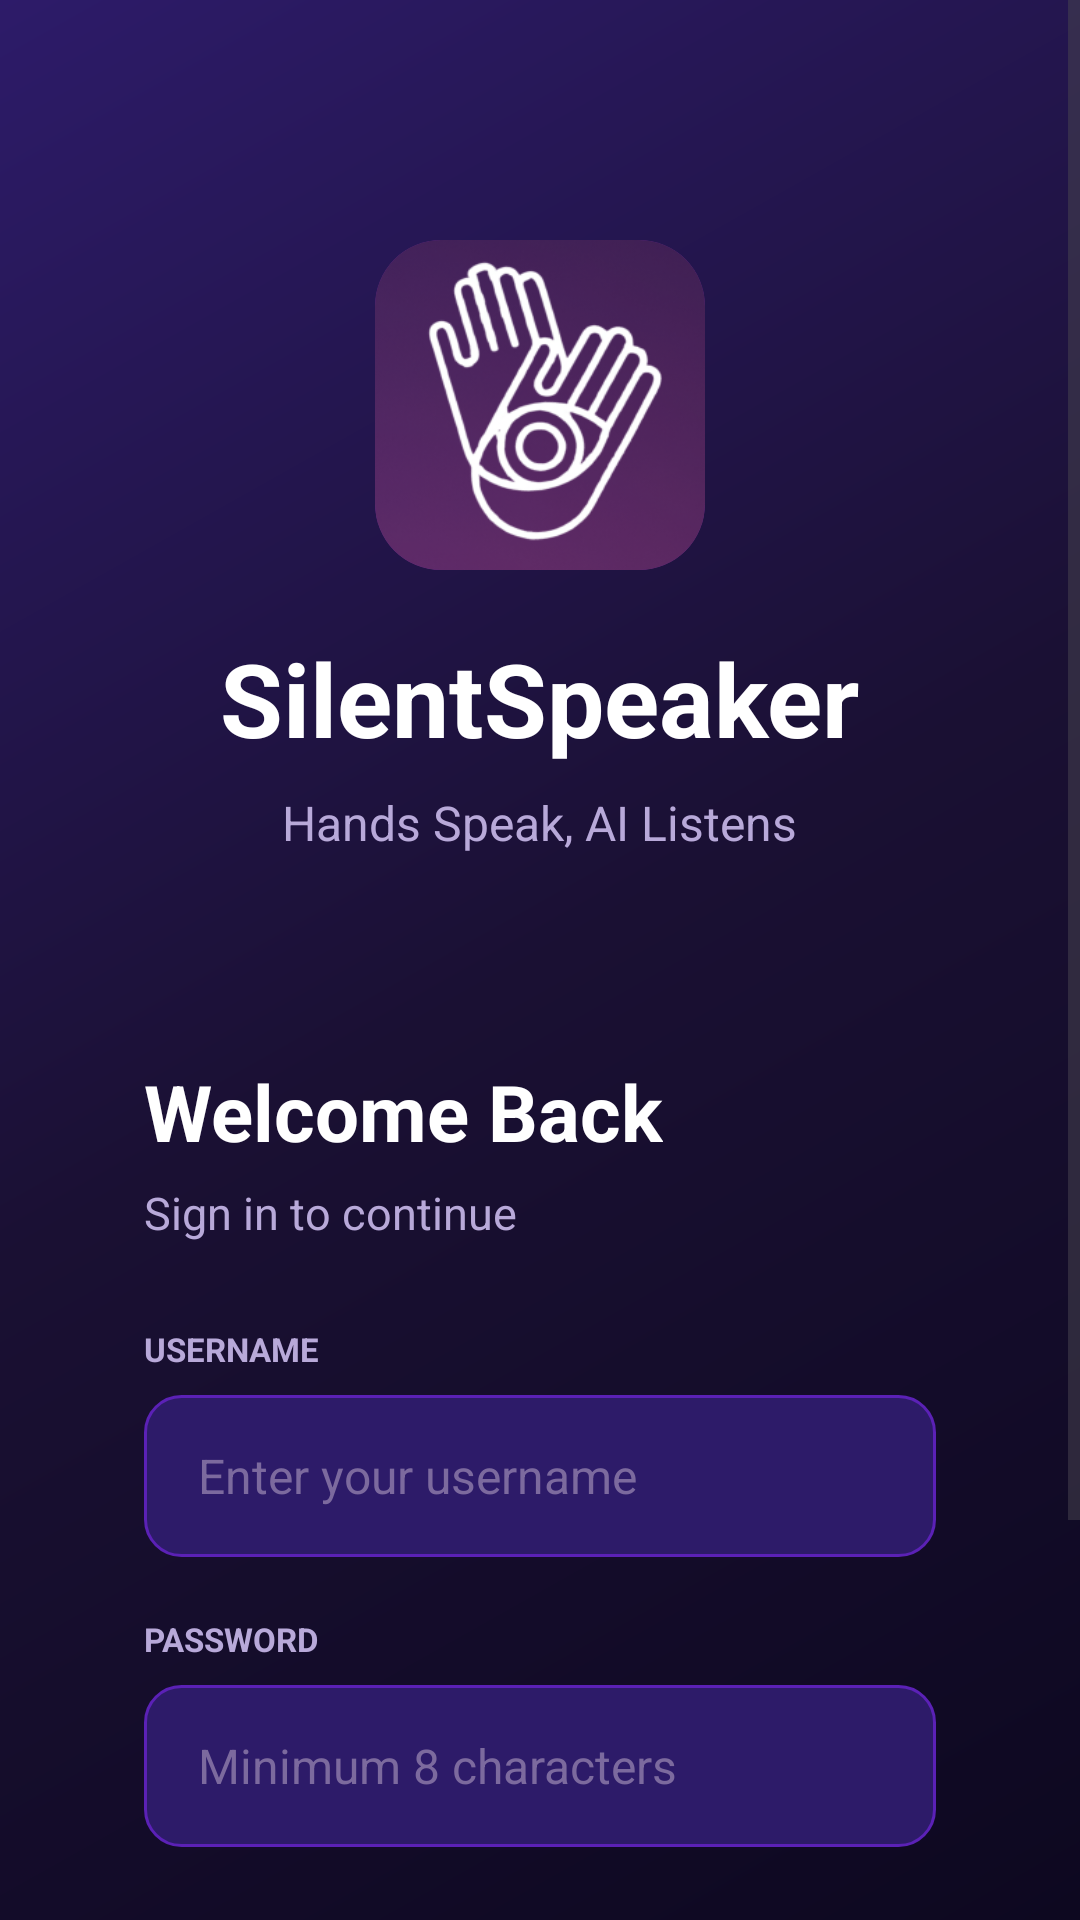

Here is an Android app screen rendered from its layout file. Give the layout XML and the strings, colors and styles it references.
<!-- AndroidManifest.xml: application theme Theme.SilentSpeaker -->
<!-- res/layout/activity_login.xml -->
<?xml version="1.0" encoding="utf-8"?>
<ScrollView xmlns:android="http://schemas.android.com/apk/res/android"
    xmlns:app="http://schemas.android.com/apk/res-auto"
    android:layout_width="match_parent"
    android:layout_height="match_parent"
    android:background="@drawable/bg_gradient"
    android:fillViewport="true">

    <LinearLayout
        android:layout_width="match_parent"
        android:layout_height="wrap_content"
        android:orientation="vertical"
        android:gravity="center_horizontal">

        
        <LinearLayout
            android:layout_width="match_parent"
            android:layout_height="wrap_content"
            android:orientation="vertical"
            android:gravity="center_horizontal"
            android:paddingTop="80dp"
            android:paddingBottom="40dp"
            android:paddingStart="24dp"
            android:paddingEnd="24dp">

            <ImageView
                android:layout_width="110dp"
                android:layout_height="110dp"
                android:src="@drawable/logo"
                android:scaleType="fitXY"
                android:background="@drawable/logo_bg"
                android:clipToOutline="true" />

            <TextView
                android:layout_width="wrap_content"
                android:layout_height="wrap_content"
                android:layout_marginTop="20dp"
                android:text="SilentSpeaker"
                android:textColor="#FFFFFF"
                android:textSize="34sp"
                android:textStyle="bold" />

            <TextView
                android:layout_width="wrap_content"
                android:layout_height="wrap_content"
                android:layout_marginTop="8dp"
                android:text="Hands Speak, AI Listens"
                android:textColor="#B8A9D9"
                android:textSize="16sp" />

        </LinearLayout>

        
        <LinearLayout
            android:layout_width="match_parent"
            android:layout_height="wrap_content"
            android:orientation="vertical"
            android:background="@drawable/card_dark"
            android:layout_marginStart="20dp"
            android:layout_marginEnd="20dp"
            android:layout_marginBottom="40dp"
            android:padding="28dp">

            <TextView
                android:layout_width="wrap_content"
                android:layout_height="wrap_content"
                android:text="Welcome Back"
                android:textColor="#FFFFFF"
                android:textSize="26sp"
                android:textStyle="bold" />

            <TextView
                android:layout_width="wrap_content"
                android:layout_height="wrap_content"
                android:layout_marginTop="6dp"
                android:layout_marginBottom="28dp"
                android:text="Sign in to continue"
                android:textColor="#B8A9D9"
                android:textSize="15sp" />

            <TextView
                android:layout_width="wrap_content"
                android:layout_height="wrap_content"
                android:layout_marginBottom="8dp"
                android:text="USERNAME"
                android:textColor="#B8A9D9"
                android:textSize="11sp"
                android:textStyle="bold" />

            <EditText
                android:id="@+id/etUsername"
                android:layout_width="match_parent"
                android:layout_height="54dp"
                android:background="@drawable/input_dark"
                android:paddingStart="18dp"
                android:paddingEnd="18dp"
                android:hint="Enter your username"
                android:textColor="#FFFFFF"
                android:textColorHint="#7C6A9E"
                android:textSize="16sp"
                android:layout_marginBottom="20dp"
                android:inputType="text" />

            <TextView
                android:layout_width="wrap_content"
                android:layout_height="wrap_content"
                android:layout_marginBottom="8dp"
                android:text="PASSWORD"
                android:textColor="#B8A9D9"
                android:textSize="11sp"
                android:textStyle="bold" />

            <EditText
                android:id="@+id/etPassword"
                android:layout_width="match_parent"
                android:layout_height="54dp"
                android:background="@drawable/input_dark"
                android:paddingStart="18dp"
                android:paddingEnd="18dp"
                android:hint="Minimum 8 characters"
                android:textColor="#FFFFFF"
                android:textColorHint="#7C6A9E"
                android:inputType="textPassword"
                android:textSize="16sp"
                android:layout_marginBottom="32dp" />

            <Button
                android:id="@+id/btnLogin"
                android:layout_width="match_parent"
                android:layout_height="54dp"
                android:backgroundTint="#7C3AED"
                android:text="SIGN IN"
                android:textColor="#FFFFFF"
                android:textSize="16sp"
                android:textStyle="bold"
                app:cornerRadius="14dp"
                android:insetTop="0dp"
                android:insetBottom="0dp" />

            <TextView
                android:layout_width="wrap_content"
                android:layout_height="wrap_content"
                android:layout_gravity="center_horizontal"
                android:layout_marginTop="20dp"
                android:text="Don\'t have an account?  Sign Up"
                android:textColor="#B8A9D9"
                android:textSize="14sp" />

        </LinearLayout>

    </LinearLayout>

</ScrollView>
<!-- resources referenced by this layout -->
<resources>
  <!-- drawable bg_gradient (drawable) -->
  <?xml version="1.0" encoding="utf-8"?>
  <shape xmlns:android="http://schemas.android.com/apk/res/android">
      <gradient
          android:startColor="@color/bg_dark"
          android:centerColor="@color/bg_surface"
          android:endColor="@color/bg_gradient_end"
          android:angle="135" />
  </shape>
  <!-- drawable input_dark (drawable) -->
  <?xml version="1.0" encoding="utf-8"?>
  <shape xmlns:android="http://schemas.android.com/apk/res/android"
      android:shape="rectangle">
      <solid android:color="@color/bg_input" />
      <corners android:radius="12dp" />
      <stroke android:width="1dp" android:color="@color/input_border" />
  </shape>
  <!-- drawable logo: png bitmap (drawable, 66475 bytes) -->
  <!-- drawable logo_bg (drawable) -->
  <?xml version="1.0" encoding="utf-8"?>
  <shape xmlns:android="http://schemas.android.com/apk/res/android"
      android:shape="rectangle">
      <solid android:color="#6B21A8" />
      <corners android:radius="22dp" />
  </shape>
  <style name="Theme.SilentSpeaker" parent="Base.Theme.SilentSpeaker" />
  <color name="bg_dark">#0D0820</color>
  <color name="bg_surface">#1A1033</color>
  <color name="bg_gradient_end">#2D1B69</color>
  <color name="bg_input">#2D1B69</color>
  <color name="input_border">#5B21B6</color>
  <style name="Base.Theme.SilentSpeaker" parent="Theme.Material3.DayNight.NoActionBar">
          
          
      </style>
</resources>
